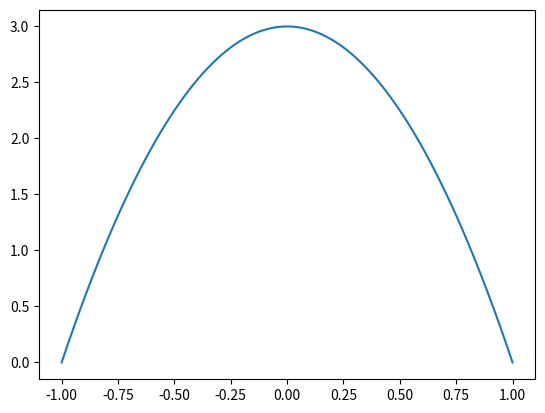

Recreate this plot in Python.
import numpy as np
import matplotlib.pyplot as plt
import scipy as sp

def Pl(n):      #Coeficients of a legendre polynomial
    c = np.zeros([n+1,n+1])   
    c[0,0] = 1
    if n > 0:
        c[1,0] = 0
        c[1,1] = 1
    if n > 1:
        for i in range(1,n):
            cpre = np.insert(c[i,:],0,0)
            cpre = np.delete(cpre,-1)
            c[i+1,:] =  ((2*i +1)*cpre-i*c[i-1][:])/(i+1)
    return c[n,:]
#For every higher order polynomial lower order have to computed, carried out in this manner complexity bearly increases
#cpre is the equivalent of multiplying Pn+1 by x, just carried out in coeficient notation

def Polyval(c,x): #Evaluates a "Polynomial vector" in a given domain
    v = np.zeros(len(x))
    for i in range(len(c)):
        print(c[i])
        v = v + c[i] * x**(i)
    return v
#A little explanantion of what i mean with Polynomial vector (function) f(x) = 1+x+x^2 -----> (asociated vector) [1,1,1]
#In this notation, derivatives, integrals,sums and multiplication by a a given vector are computationally friendly
# I know, loops are not that optimal but to be fair, the value of c will rarely exceed 10
 
def legendrep(n,x):   #ELegendre polynomials in a domain
    c = Pl(n) 
    y = Polyval(c, x)
    return y
#Its just the evalutation using the other two functions

def FAL(l,m,x): #It returns the associated legendre functions evaluated in the specified domain
 if m > l:
     print("error")
     return 1
 y = ((-1)**m)*((1-x**2)**(m/2))*Polyval(Polydiff(Pl(l),m),x)
 return y

def Polydiff(c,m):   #It calculates the mth order derivative of a given polynomial vector
    print(len(c))
    for i in range(m):
        c = np.delete(c,0)
        print(type(c))
        t = len(c)
        c = c*(np.arange(t)+1)
    return c
#Again, i know, loops, but seriously, when in the world will you take something higher than a 5th order 
#dervative??



x = np.linspace(-1,1,100)
y = FAL(2,2,x)
plt.plot(x,y)
plt.show()


